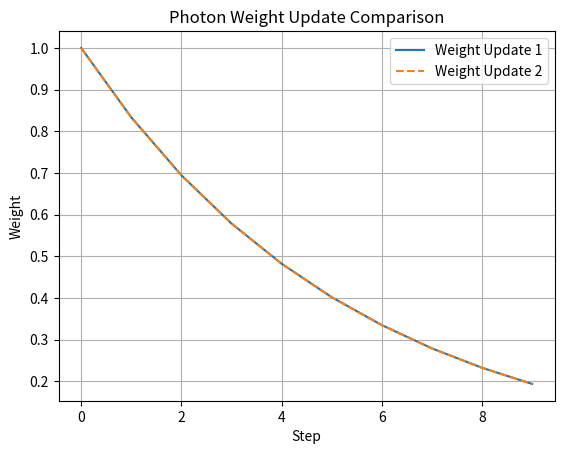

Write Python code to recreate this figure.
import numpy as np
import matplotlib.pyplot as plt


def weight_update_1(w, mua, mut):
    return w - w * (mua / mut)


def weight_update_2(w, mus, mut):
    return w * (mus) / mut


w = 1.0
mua = 0.01
mus = 0.05
mut = mua + mus

n_steps = 10
weights_1 = np.zeros(n_steps)
weights_2 = np.zeros(n_steps)
weights_1[0] = w
weights_2[0] = w

for i in range(1, n_steps):
    weights_1[i] = weight_update_1(weights_1[i - 1], mua, mut)
    weights_2[i] = weight_update_2(weights_2[i - 1], mus, mut)

plt.plot(weights_1, label="Weight Update 1")
plt.plot(weights_2, label="Weight Update 2", linestyle="--")
plt.xlabel("Step")
plt.ylabel("Weight")
plt.title("Photon Weight Update Comparison")
plt.legend()
plt.grid()
plt.show()
